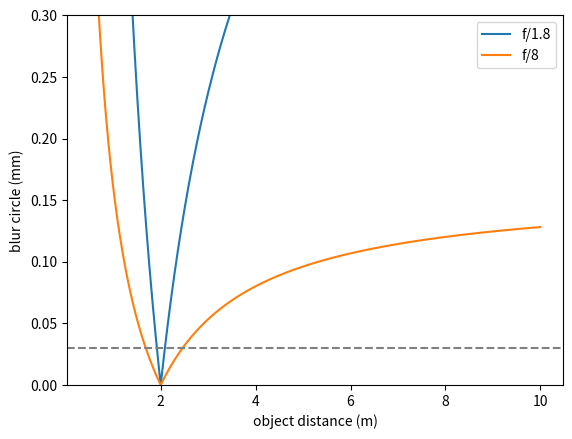

Python code for this plot:
import numpy as np, matplotlib.pyplot as plt
f, focus = 50.0, 2000.0                                  # all distances in mm
img_dist = lambda Z: 1 / (1/f - 1/Z)                     # thin lens: z' for object at Z
s, Z = img_dist(focus), np.linspace(500, 10000, 2000)    # sensor position; object range
for N in (1.8, 8):
    A = f / N                                            # aperture diameter from f-number
    plt.plot(Z/1000, A * np.abs(s - img_dist(Z)) / img_dist(Z), label=f"f/{N}")
plt.axhline(0.03, ls="--", c="gray"); plt.ylim(0, 0.3)
plt.xlabel("object distance (m)"); plt.ylabel("blur circle (mm)"); plt.legend(); plt.show()
